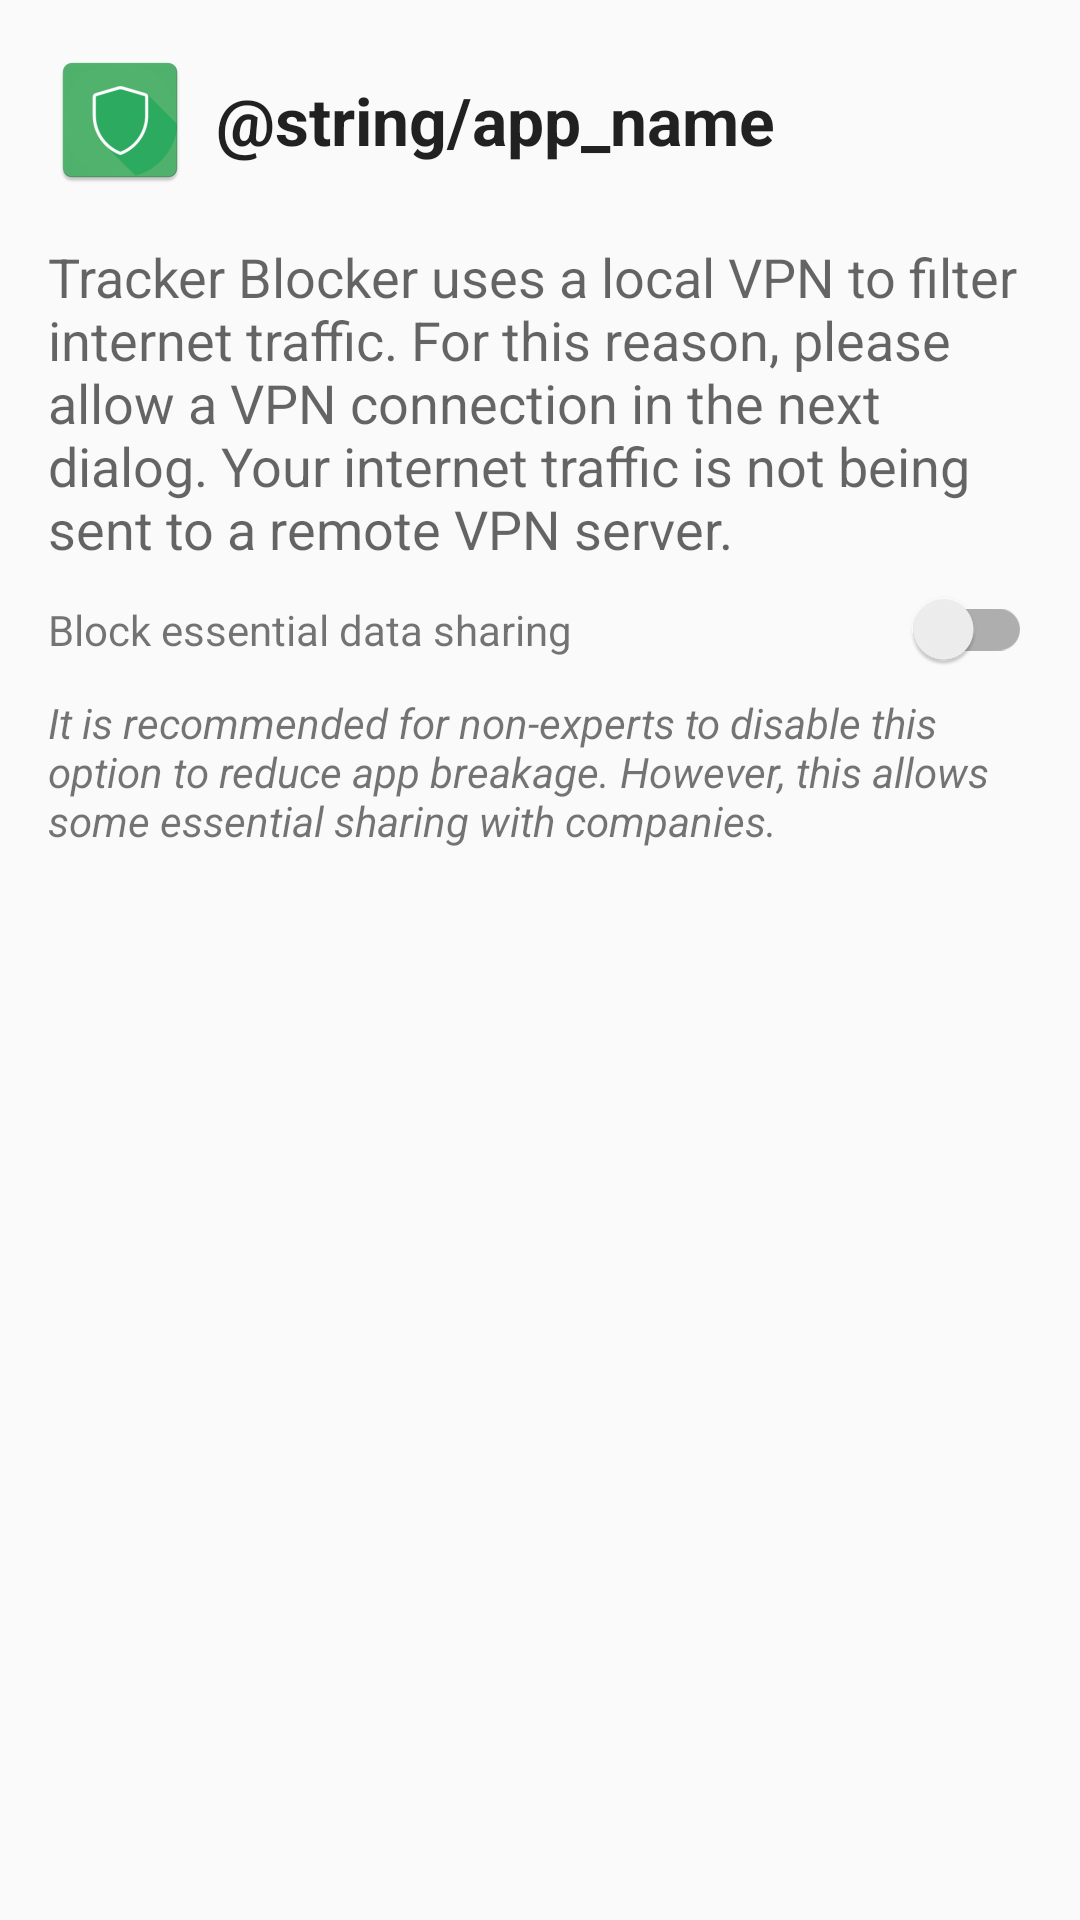

Write the Android layout XML for this screen, with the resource values it uses.
<!-- AndroidManifest.xml: application theme AppThemeRed -->
<!-- res/layout/vpn.xml -->
<LinearLayout xmlns:android="http://schemas.android.com/apk/res/android"
    android:layout_width="match_parent"
    android:layout_height="match_parent"
    android:orientation="vertical"
    android:padding="16dp">

    <LinearLayout
        android:layout_width="match_parent"
        android:layout_height="wrap_content"
        android:orientation="horizontal">

        <ImageView
            android:layout_width="wrap_content"
            android:layout_height="wrap_content"
            android:layout_gravity="center_vertical"
            android:src="@mipmap/ic_launcher" />

        <TextView
            android:layout_width="wrap_content"
            android:layout_height="wrap_content"
            android:layout_gravity="center_vertical"
            android:layout_marginStart="8dp"
            android:text="@string/app_name"
            android:textAppearance="@style/TextLarge"
            android:textStyle="bold" />
    </LinearLayout>

    <ScrollView
        android:layout_width="match_parent"
        android:layout_height="wrap_content"
        android:layout_marginTop="16dp"
        android:orientation="vertical">

        <LinearLayout
            android:layout_width="match_parent"
            android:layout_height="wrap_content"
            android:orientation="vertical">

            <TextView
                android:layout_width="wrap_content"
                android:layout_height="wrap_content"
                android:text="@string/msg_vpn"
                android:textAppearance="@style/TextMedium" />

            <androidx.appcompat.widget.SwitchCompat
                android:id="@+id/swStrictBlocking"
                android:layout_width="match_parent"
                android:layout_height="wrap_content"
                android:layout_marginTop="8dp"
                android:checked="false"
                android:text="@string/switch_strict_blocking"
                android:textAppearance="@style/TextSmall"
                android:textColor="?android:textColorTertiary" />

            <TextView
                android:id="@+id/tvStrictBlocking"
                android:layout_width="wrap_content"
                android:layout_height="wrap_content"
                android:layout_marginTop="8dp"
                android:text="@string/strict_blocking_explanation"
                android:textAppearance="@style/TextSmall"
                android:textStyle="italic" />
        </LinearLayout>
    </ScrollView>
</LinearLayout>
<!-- resources referenced by this layout -->
<resources>
  <!-- mipmap ic_launcher: png bitmap (mipmap-hdpi, 2342 bytes) -->
  <string name="msg_vpn">Tracker Blocker uses a local VPN to filter internet traffic. For this reason, please allow a VPN connection in the next dialog. Your internet traffic is not being sent to a remote VPN server.</string>
  <string name="strict_blocking_explanation">It is recommended for non-experts to disable this option to reduce app breakage. However, this allows some essential sharing with companies.</string>
  <string name="switch_strict_blocking">Block essential data sharing</string>
  <style name="TextLarge" parent="@android:style/TextAppearance.Material.Large" />
  <style name="TextMedium" parent="@android:style/TextAppearance.Material.Medium" />
  <style name="TextSmall" parent="@android:style/TextAppearance.Material.Small" />
  <style name="AppThemeRed" parent="BaseThemeDark">
          <item name="colorPrimary">@color/colorRedPrimary</item>
          <item name="colorPrimaryDark">@color/colorRedPrimaryDark</item>
          <item name="colorAccent">@color/colorRedAccent</item>
          <item name="colorOn">@color/colorRedOff</item>
          <item name="colorOff">@color/colorRedOn</item>
      </style>
  <style name="BaseThemeDark" parent="Theme.AppCompat.Light.DarkActionBar">
          <item name="expander">@drawable/expander_black</item>
          <item name="iconQueue">@drawable/ic_hourglass_empty_black_24dp</item>
          <item name="iconMetered">@drawable/ic_attach_money_black_24dp</item>
          <item name="iconSettings">@drawable/ic_settings_black_24dp</item>
          <item name="iconDatasaver">@drawable/ic_perm_data_setting_black_24dp</item>
          <item name="iconLaunch">@drawable/ic_launch_black_24dp</item>
          <item name="iconDelete">@drawable/ic_delete_black_24dp</item>
          <item name="iconPlay">@drawable/ic_play_arrow_black_24dp</item>
          <item name="iconPause">@drawable/ic_pause_black_24dp</item>
          <item name="android:windowDisablePreview">true</item>
      </style>
  <color name="colorRedPrimary">@color/colorPrimary</color>
  <color name="colorRedPrimaryDark">@color/colorPrimaryDark</color>
  <color name="colorRedAccent">@color/colorAccent</color>
  <color name="colorRedOff">@color/colorRedAccent</color>
  <color name="colorRedOn">@color/colorRedPrimary</color>
  <color name="colorPrimary">#1C1B1F</color>
  <color name="colorPrimaryDark">#1C1B1F</color>
  <color name="colorAccent">#004D40</color>
</resources>
